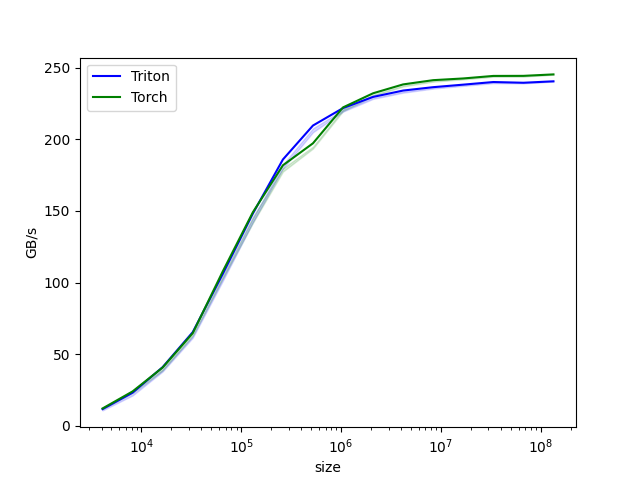

Data behind this chart, as committed beside it:
size, Triton, Torch
4096, 11.64, 12.09
8192, 23.1, 24
16384, 40.96, 40.69
32768, 65.36, 64.67
65536, 106, 107.8
131072, 148.1, 149
262144, 185.9, 181.8
524288, 209.6, 197.2
1048576, 221.8, 222.3
2097152, 229.6, 232.1
4194304, 234, 238.3
8388608, 236.4, 241.3
16777216, 238.1, 242.5
33554432, 240, 244.2
67108864, 239.5, 244.3
134217728, 240.5, 245.3
